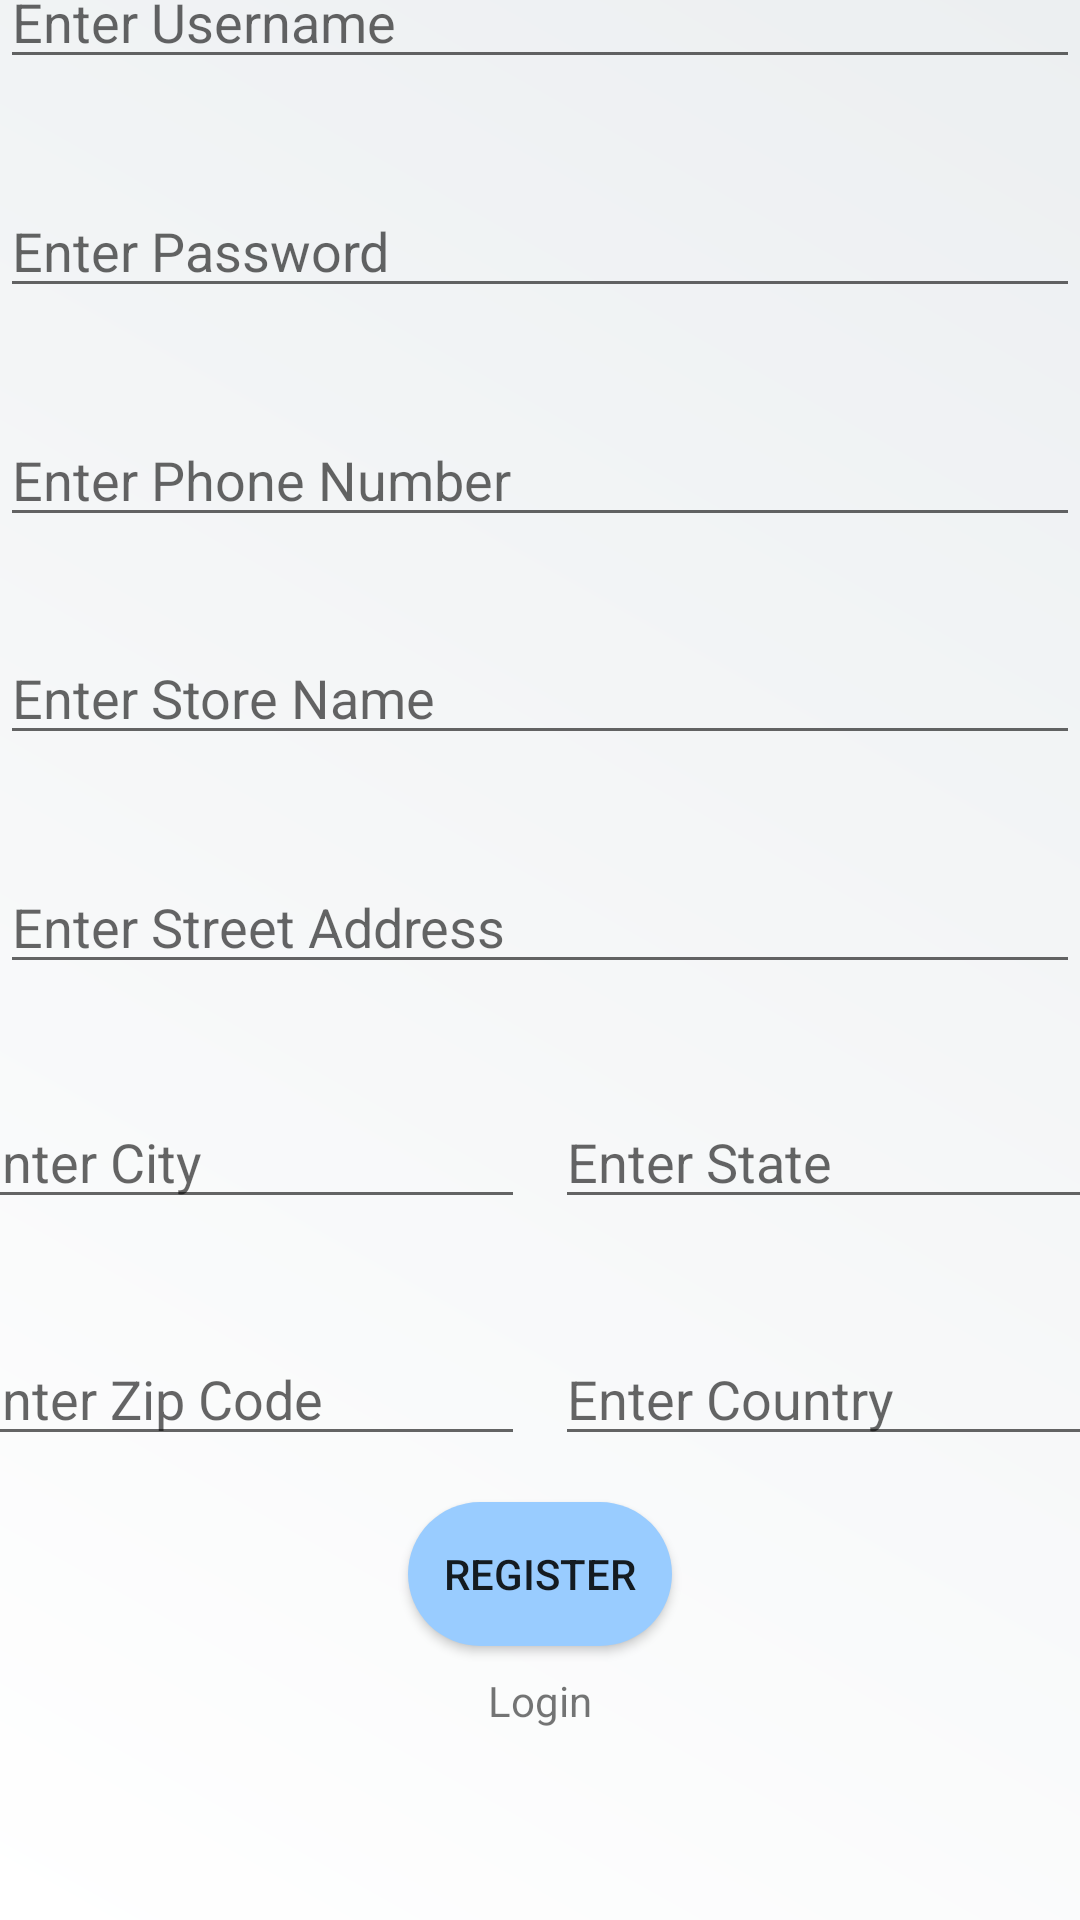

The Android layout XML behind this screen, and the referenced resources:
<!-- AndroidManifest.xml: application theme Theme.FoodSaver -->
<!-- res/layout/activity_register.xml -->
<?xml version="1.0" encoding="utf-8"?>
<androidx.constraintlayout.widget.ConstraintLayout xmlns:android="http://schemas.android.com/apk/res/android"
    xmlns:app="http://schemas.android.com/apk/res-auto"
    xmlns:tools="http://schemas.android.com/tools"
    android:layout_width="match_parent"
    android:layout_height="match_parent"
    android:background="@drawable/bgcolor"
    tools:context=".RegisterActivity">

    <EditText
        android:id="@+id/editTextStore"
        android:layout_width="wrap_content"
        android:layout_height="wrap_content"
        android:layout_marginStart="16dp"
        android:layout_marginTop="35dp"
        android:layout_marginEnd="16dp"
        android:layout_marginBottom="392dp"
        android:ems="18"
        android:hint="Enter Store Name"
        android:inputType="textPersonName"
        app:layout_constraintBottom_toBottomOf="parent"
        app:layout_constraintEnd_toEndOf="parent"
        app:layout_constraintStart_toStartOf="parent"
        app:layout_constraintTop_toBottomOf="@+id/editTextPhone" />

    <EditText
        android:id="@+id/editTextPassword"
        android:layout_width="wrap_content"
        android:layout_height="wrap_content"
        android:layout_marginStart="16dp"
        android:layout_marginTop="35dp"
        android:layout_marginEnd="16dp"
        android:layout_marginBottom="552dp"
        android:ems="18"
        android:hint="Enter Password"
        android:inputType="textWebEmailAddress|textPersonName"
        app:layout_constraintBottom_toBottomOf="parent"
        app:layout_constraintEnd_toEndOf="parent"
        app:layout_constraintStart_toStartOf="parent"
        app:layout_constraintTop_toBottomOf="@+id/editTextPersonUserName" />

    <EditText
        android:id="@+id/editTextPhone"
        android:layout_width="wrap_content"
        android:layout_height="wrap_content"
        android:layout_marginStart="16dp"
        android:layout_marginTop="35dp"
        android:layout_marginEnd="16dp"
        android:layout_marginBottom="480dp"
        android:ems="18"
        android:hint="Enter Phone Number"
        android:inputType="phone"
        app:layout_constraintBottom_toBottomOf="parent"
        app:layout_constraintEnd_toEndOf="parent"
        app:layout_constraintStart_toStartOf="parent"
        app:layout_constraintTop_toBottomOf="@+id/editTextPassword"
        app:layout_constraintVertical_bias="0.0" />

    <EditText
        android:id="@+id/editTextAddress"
        android:layout_width="wrap_content"
        android:layout_height="wrap_content"
        android:layout_marginStart="16dp"
        android:layout_marginTop="35dp"
        android:layout_marginEnd="16dp"
        android:layout_marginBottom="312dp"
        android:ems="18"
        android:hint="Enter Street Address"
        android:inputType="textPersonName"
        app:layout_constraintBottom_toBottomOf="parent"
        app:layout_constraintEnd_toEndOf="parent"
        app:layout_constraintStart_toStartOf="parent"
        app:layout_constraintTop_toBottomOf="@+id/editTextStore" />

    <EditText
        android:id="@+id/editTextCity"
        android:layout_width="wrap_content"
        android:layout_height="wrap_content"
        android:layout_marginStart="16dp"
        android:layout_marginTop="35dp"
        android:layout_marginEnd="5dp"
        android:layout_marginBottom="232dp"
        android:ems="9"
        android:hint="Enter City"
        android:inputType="textPersonName"
        app:layout_constraintBottom_toBottomOf="parent"
        app:layout_constraintEnd_toStartOf="@+id/editTextState"
        app:layout_constraintStart_toStartOf="parent"
        app:layout_constraintTop_toBottomOf="@+id/editTextAddress" />

    <EditText
        android:id="@+id/editTextState"
        android:layout_width="wrap_content"
        android:layout_height="wrap_content"
        android:layout_marginStart="5dp"
        android:layout_marginTop="35dp"
        android:layout_marginEnd="16dp"
        android:layout_marginBottom="232dp"
        android:ems="9"
        android:hint="Enter State"
        android:inputType="textPersonName"
        app:layout_constraintBottom_toBottomOf="parent"
        app:layout_constraintEnd_toEndOf="parent"
        app:layout_constraintStart_toEndOf="@+id/editTextCity"
        app:layout_constraintTop_toBottomOf="@+id/editTextAddress" />

    <EditText
        android:id="@+id/editTextZip"
        android:layout_width="wrap_content"
        android:layout_height="wrap_content"
        android:layout_marginStart="16dp"
        android:layout_marginTop="35dp"
        android:layout_marginEnd="5dp"
        android:layout_marginBottom="152dp"
        android:ems="9"
        android:hint="Enter Zip Code"
        android:inputType="number"
        app:layout_constraintBottom_toBottomOf="parent"
        app:layout_constraintEnd_toStartOf="@+id/editTextCountry"
        app:layout_constraintStart_toStartOf="parent"
        app:layout_constraintTop_toBottomOf="@+id/editTextCity" />

    <EditText
        android:id="@+id/editTextCountry"
        android:layout_width="wrap_content"
        android:layout_height="wrap_content"
        android:layout_marginStart="5dp"
        android:layout_marginTop="35dp"
        android:layout_marginEnd="16dp"
        android:layout_marginBottom="152dp"
        android:ems="9"
        android:hint="Enter Country"
        android:inputType="textPersonName"
        app:layout_constraintBottom_toBottomOf="parent"
        app:layout_constraintEnd_toEndOf="parent"
        app:layout_constraintStart_toEndOf="@+id/editTextZip"
        app:layout_constraintTop_toBottomOf="@+id/editTextCity" />

    <EditText
        android:id="@+id/editTextPersonUserName"
        android:layout_width="wrap_content"
        android:layout_height="wrap_content"
        android:layout_marginStart="16dp"
        android:layout_marginTop="200dp"
        android:layout_marginEnd="16dp"
        android:ems="18"
        android:inputType="textPersonName"
        android:hint="Enter Username"
        app:layout_constraintBottom_toTopOf="@+id/editTextPassword"
        app:layout_constraintEnd_toEndOf="parent"
        app:layout_constraintStart_toStartOf="parent"
        app:layout_constraintTop_toTopOf="parent" />

    <Button
        android:id="@+id/buttonRegister"
        android:layout_width="wrap_content"
        android:layout_height="wrap_content"
        android:layout_marginStart="159dp"
        android:layout_marginTop="14dp"
        android:layout_marginEnd="159dp"
        android:layout_marginBottom="90dp"
        android:background="@drawable/shapes"
        android:onClick="updateProfile"
        android:text="Register"
        app:layout_constraintBottom_toBottomOf="parent"
        app:layout_constraintEnd_toEndOf="parent"
        app:layout_constraintStart_toStartOf="parent"
        app:layout_constraintTop_toBottomOf="@+id/editTextZip" />

    <TextView
        android:id="@+id/textViewLogin"
        android:layout_width="wrap_content"
        android:layout_height="wrap_content"
        android:layout_marginStart="159dp"
        android:layout_marginTop="8dp"
        android:layout_marginEnd="159dp"
        android:layout_marginBottom="63dp"
        android:text="Login"
        app:layout_constraintBottom_toBottomOf="parent"
        app:layout_constraintEnd_toEndOf="parent"
        app:layout_constraintStart_toStartOf="parent"
        app:layout_constraintTop_toBottomOf="@+id/buttonRegister" />

</androidx.constraintlayout.widget.ConstraintLayout>
<!-- resources referenced by this layout -->
<resources>
  <!-- drawable bgcolor (drawable) -->
  <?xml version="1.0" encoding="utf-8"?>
  <shape xmlns:android="http://schemas.android.com/apk/res/android" >
  
      <gradient
          android:endColor="#ECEFF1"
          android:startColor="#FFFFFF"
  
          android:angle="45"/>
  </shape>
  <!-- drawable shapes (drawable) -->
  <?xml version="1.0" encoding="utf-8"?>
  <shape xmlns:android="http://schemas.android.com/apk/res/android" >
      android:shape="rectangle">
      <gradient
          android:startColor="#99CCFF"
          android:endColor="#99CCFF"
          android:angle="45"/>
      <padding android:left="6dp"
          android:top="6dp"
          android:right="6dp"
          android:bottom="6dp" />
      <corners android:radius="30dp" />
  </shape>
  <style name="Theme.FoodSaver" parent="Theme.MaterialComponents.DayNight.DarkActionBar">
          
          <item name="colorPrimary">@color/lgreen_300</item>
          <item name="colorPrimaryVariant">@color/lgreen_900</item>
          <item name="colorOnPrimary">@color/grayish</item>
          
          <item name="colorSecondary">@color/teal_200</item>
          <item name="colorSecondaryVariant">@color/teal_700</item>
          <item name="colorOnSecondary">@color/black</item>
          
          <item name="android:statusBarColor" tools:targetApi="l">?attr/colorPrimaryVariant</item>
          
      </style>
  <color name="lgreen_300">#0A4305</color>
  <color name="lgreen_900">#33691E</color>
  <color name="grayish">#F0F0F0</color>
  <color name="teal_200">#FF03DAC5</color>
  <color name="teal_700">#FF018786</color>
  <color name="black">#FF000000</color>
</resources>
